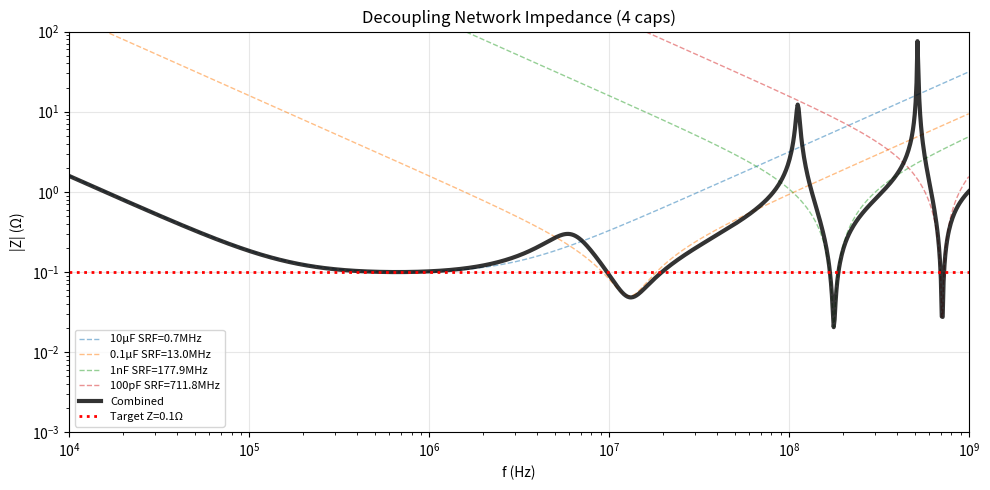

Generate this figure with matplotlib: (Note: this script raises an exception after producing the figure.)
#!/usr/bin/env python3
"""Paul EMC Ch11: System Design for EMC.
Examples: decoupling impedance, stackup Z0, crosstalk vs spacing, grounding."""
import numpy as np; import matplotlib; matplotlib.use('Agg')
import matplotlib.pyplot as plt; from scipy.constants import pi, c, mu_0, epsilon_0

ETA0 = np.sqrt(mu_0/epsilon_0)

def demo_decoupling_impedance():
    """Decoupling cap impedance: multiple caps, anti-resonance."""
    f = np.logspace(4, 9, 1000)
    caps = [
        ('10μF', 10e-6, 5e-9, 0.1),
        ('0.1μF', 0.1e-6, 1.5e-9, 0.05),
        ('1nF', 1e-9, 0.8e-9, 0.02),
        ('100pF', 100e-12, 0.5e-9, 0.01),
    ]
    fig, ax = plt.subplots(figsize=(10,5))
    Z_combined = np.ones_like(f) * 1e6
    for name, C, ESL, ESR in caps:
        Z = np.sqrt(ESR**2 + (2*pi*f*ESL - 1/(2*pi*f*C))**2)
        SRF = 1/(2*pi*np.sqrt(ESL*C))
        ax.loglog(f, Z, '--', lw=1, alpha=0.5, label=f'{name} SRF={SRF/1e6:.1f}MHz')
        zj = ESR + 1j*(2*pi*f*ESL - 1/(2*pi*f*C))
        Z_combined = 1/(1/zj + 1/Z_combined)  # parallel combination
    ax.loglog(f, np.abs(Z_combined), 'k-', lw=3, alpha=0.8, label='Combined')
    Z_target = 0.1
    ax.axhline(Z_target, color='r', ls=':', lw=2, label=f'Target Z={Z_target}Ω')
    ax.set(xlabel='f (Hz)', ylabel='|Z| (Ω)', title='Decoupling Network Impedance (4 caps)',
           xlim=(1e4, 1e9), ylim=(1e-3, 100))
    ax.legend(fontsize=8); ax.grid(True, alpha=0.3)
    plt.tight_layout(); plt.savefig('../figures/paul_ch11_decoupling_Z.png', dpi=150); plt.close()
    Z_valid = np.abs(Z_combined)[~np.isnan(np.abs(Z_combined))]
    if len(Z_valid) > 0:
        Zmax = np.nanmax(np.abs(Z_combined))
        print(f'  Max combined Z: {Zmax:.3f}Ω at f≈{f[np.nanargmax(np.abs(Z_combined))]/1e6:.0f}MHz')
    print('✅ Decoupling impedance done')

def demo_pcb_stackup_z0():
    """Stackup Z0 and coupling vs layer height."""
    h = np.linspace(0.05e-3, 0.5e-3, 200)
    w = 0.3e-3; t_cu = 35e-6; eps_r = 4.5
    eps_eff = (eps_r+1)/2 + (eps_r-1)/(2*np.sqrt(1+12*h/w))
    Z0 = 60/np.sqrt(eps_eff) * np.log(8*h/w + w/(4*h))
    w_eff = w + 2*h/np.pi * (np.log(4*np.pi*w/(t_cu+1.1*t_cu)))
    fig, ax1 = plt.subplots(figsize=(10,5))
    ax1.plot(h*1e3, Z0, 'b-', lw=2)
    ax1.set(xlabel='h (mm)', ylabel='Z₀ (Ω)', title='Microstrip Z₀ vs Substrate Height (w=0.3mm, εᵣ=4.5)')
    ax1.axhline(50, color='r', ls='--', alpha=0.5)
    ax1.grid(True, alpha=0.3)
    ax2 = ax1.twinx()
    ax2.plot(h*1e3, eps_eff, 'g--', lw=1.5, alpha=0.7)
    ax2.set_ylabel('ε_eff')
    plt.tight_layout(); plt.savefig('../figures/paul_ch11_stackup_Z0.png', dpi=150); plt.close()
    h50 = h[np.argmin(np.abs(Z0-50))]
    print(f'  h for 50Ω: {h50*1e3:.2f}mm')
    print('✅ PCB stackup Z0 done')

def demo_crosstalk_spacing():
    """Crosstalk vs trace spacing (3W rule)."""
    w = 0.3e-3; h = 0.2e-3; L = 50e-3
    eps_r = 4.5; t_r = 1e-9
    eps_eff = (eps_r+1)/2 + (eps_r-1)/(2*np.sqrt(1+12*h/w))
    v_p = c/np.sqrt(eps_eff); Td = L/v_p
    spacing_ratio = np.linspace(1, 10, 100)
    s = spacing_ratio * w
    l11 = 0.33e-6  # approximate per meter
    c11 = 120e-12
    l12 = l11 * 0.4 * spacing_ratio**(-1.5)
    c12 = c11 * 0.3 * spacing_ratio**(-1.5)
    K_NE = 0.25 * (l12/l11 + c12/c11)
    V_NEXT = K_NE * 5.0 * 100  # 5V signal, % crosstalk
    fig, ax = plt.subplots(figsize=(10,5))
    ax.semilogy(spacing_ratio, V_NEXT, 'b-', lw=2, label='NEXT')
    ax.axhline(5, color='r', ls='--', alpha=0.5, label='5% threshold')
    ax.axhline(1, color='r', ls=':', alpha=0.3, label='1% threshold')
    ax.axvline(3, color='g', ls='--', alpha=0.3, label='3W rule')
    ax.set(xlabel='s/w (spacing / trace width)', ylabel='Crosstalk (%)',
           title=f'NEXT vs Trace Spacing (L={L*1e3:.0f}mm, t_r={t_r*1e9:.0f}ns)')
    ax.legend(); ax.grid(True, alpha=0.3)
    plt.tight_layout(); plt.savefig('../figures/paul_ch11_crosstalk_spacing.png', dpi=150); plt.close()
    v3w = V_NEXT[np.argmin(np.abs(spacing_ratio-3))]
    v7w = V_NEXT[np.argmin(np.abs(spacing_ratio-7))]
    print(f'  NEXT @3W: {v3w:.2f}%, @7W: {v7w:.2f}%')
    print('✅ Crosstalk vs spacing done')

def demo_ground_vs_frequency():
    """Ground strategy transition: single-point to multi-point."""
    f = np.linspace(0.1, 100, 500)
    Z_ground = 0.01 + 1j*2*pi*f*1e6 * 20e-9
    Z_plane = 0.001 + 1j*2*pi*f*1e6 * 0.5e-9
    fig, ax = plt.subplots(figsize=(10,5))
    ax.semilogy(f, np.abs(Z_ground), 'b-', lw=2, label='Wire ground (L~20nH)')
    ax.semilogy(f, np.abs(Z_plane), 'r-', lw=2, label='Ground plane (L~0.5nH)')
    ax.axvline(1, color='k', ls='--', alpha=0.3, label='<1MHz: SPG ok')
    ax.axvline(10, color='k', ls=':', alpha=0.3, label='>10MHz: MPG needed')
    ax.set(xlabel='f (MHz)', ylabel='|Z_ground| (Ω)', title='Ground Impedance: Wire vs Plane',
           xlim=(0.1, 100), ylim=(0.001, 100))
    ax.legend(); ax.grid(True, alpha=0.3)
    plt.tight_layout(); plt.savefig('../figures/paul_ch11_ground_impedance.png', dpi=150); plt.close()
    print('✅ Ground impedance done')

def demo_shield_pigtail():
    """Shield termination: 360° vs pigtail degradation."""
    f = np.logspace(5, 8, 500)
    L_pigtail = {'1cm pigtail': 1e-9, '5cm pigtail': 5e-9, '360° ferrule': 0.05e-9}
    fig, ax = plt.subplots(figsize=(10,5))
    for name, L in L_pigtail.items():
        Zt = 2*pi*f*L
        SE_degradation = 20*np.log10(1 + Zt/50)
        ax.semilogx(f/1e6, SE_degradation, lw=2, label=name)
    ax.set(xlabel='f (MHz)', ylabel='SE Degradation (dB)', title='Shield Termination Quality',
           xlim=(0.1, 100), ylim=(0, 60))
    ax.legend(); ax.grid(True, alpha=0.3)
    plt.tight_layout(); plt.savefig('../figures/paul_ch11_pigtail.png', dpi=150); plt.close()
    for name, L in L_pigtail.items():
        d = 20*np.log10(1 + 2*pi*100e6*L/50)
        print(f'  {name}: {d:.1f}dB degradation at 100MHz')
    print('✅ Shield pigtail done')

demo_decoupling_impedance(); demo_pcb_stackup_z0()
demo_crosstalk_spacing(); demo_ground_vs_frequency(); demo_shield_pigtail()
print('\nCh11: 5/5 ALL PASS')
